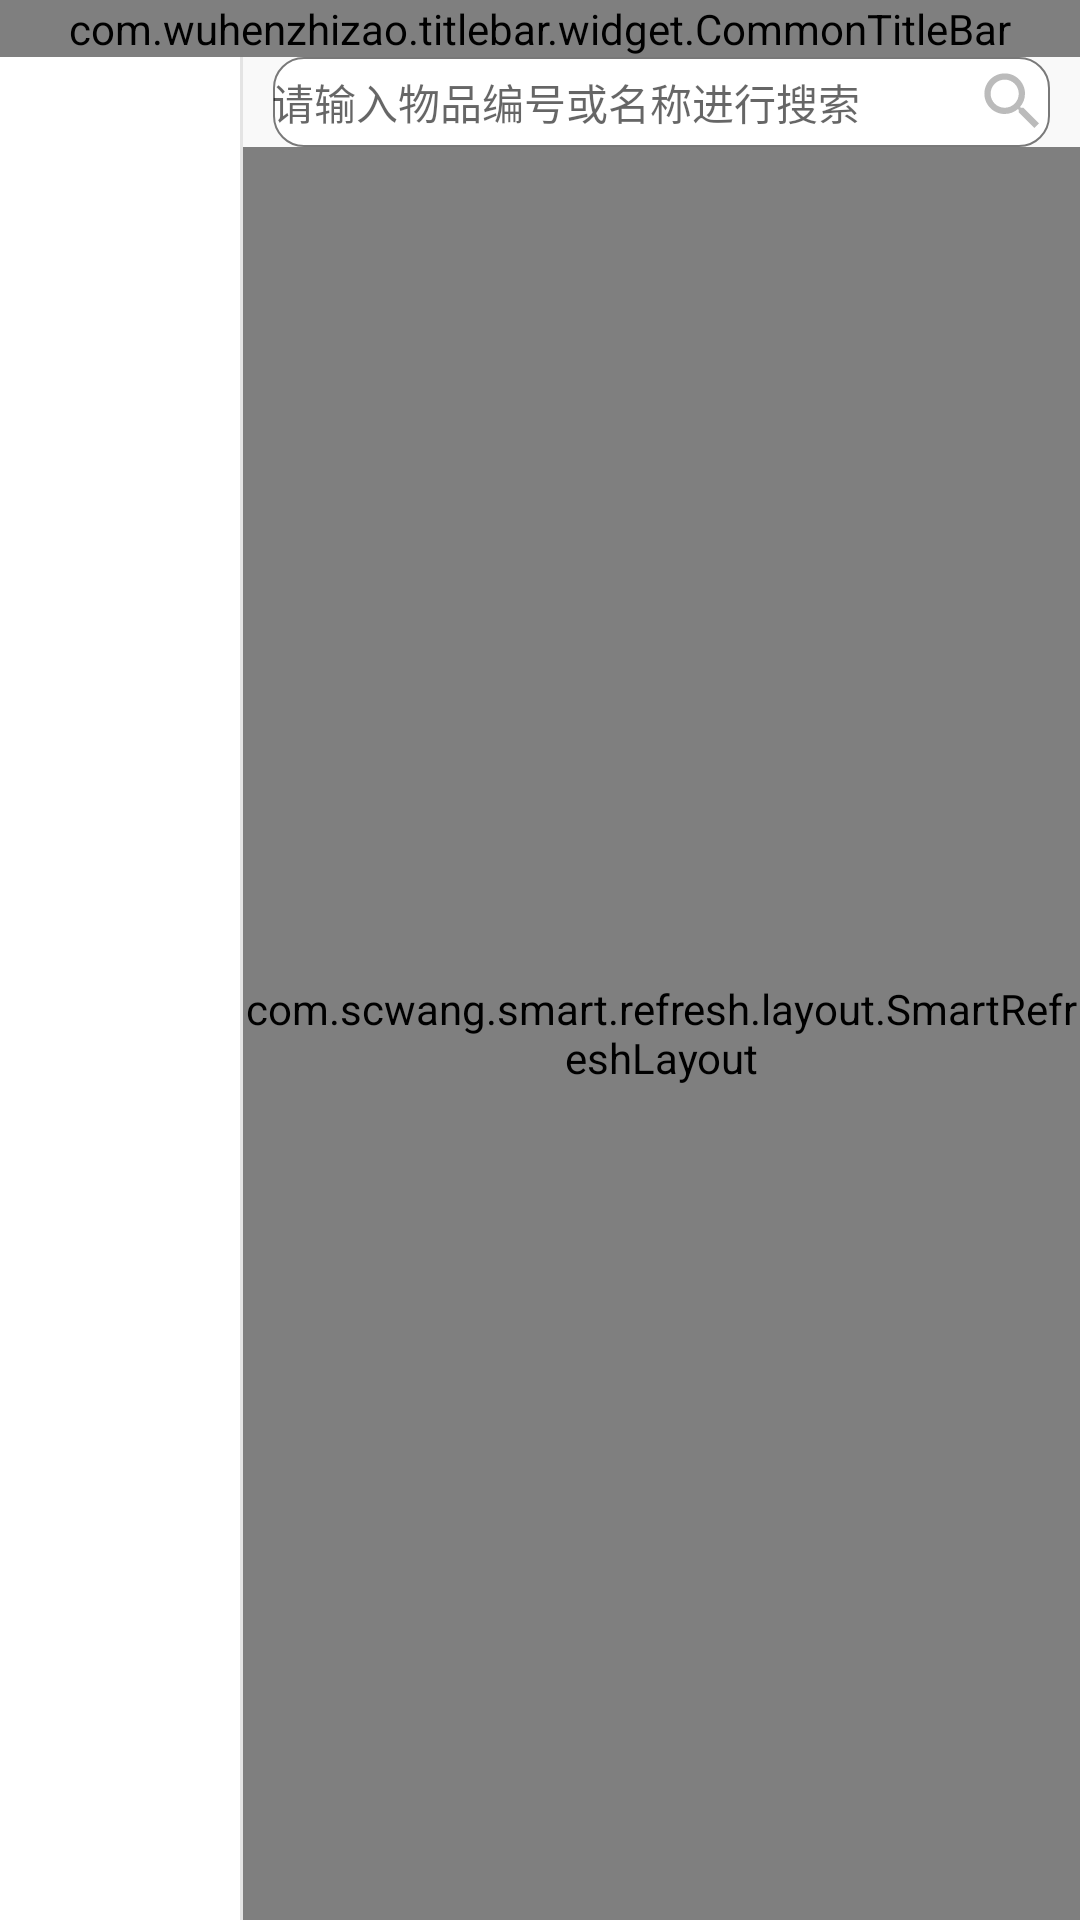

Produce the Android XML layout that renders to this screen, including the resource entries it uses.
<!-- AndroidManifest.xml: application theme AppTheme -->
<!-- res/layout/inventory_select_goods_layout.xml -->
<?xml version="1.0" encoding="utf-8"?>
<LinearLayout xmlns:android="http://schemas.android.com/apk/res/android"
    xmlns:app="http://schemas.android.com/apk/res-auto"
    xmlns:tools="http://schemas.android.com/tools"
    android:layout_width="match_parent"
    android:layout_height="match_parent"
    android:gravity="center_horizontal"
    android:orientation="vertical">

        <com.wuhenzhizao.titlebar.widget.CommonTitleBar
            android:id="@+id/title_bar"
            android:layout_width="match_parent"
            android:layout_height="wrap_content"
            app:centerText="选择物品"
            app:centerTextColor="@color/black"
            app:centerTextSize="18sp"
            app:centerType="textView"
            app:leftText="返回"
            app:leftType="textView"
            app:leftTextColor="@color/main_blue"
            app:rightText="选入"
            app:rightType="textView"
            app:rightTextColor="@color/main_blue"
            app:showBottomLine="true"
            app:bottomLineColor="@color/color_E4E4E4"
            app:statusBarColor="@color/white"
            app:titleBarColor="@color/white" />

    <LinearLayout
        android:layout_width="match_parent"
        android:layout_height="match_parent"
        android:orientation="horizontal">

        <androidx.recyclerview.widget.RecyclerView
            android:id="@+id/rv_subject_tag"
            android:layout_width="80dp"
            android:layout_height="match_parent"
            android:background="@color/white"
            android:orientation="vertical"
            app:layoutManager="androidx.recyclerview.widget.LinearLayoutManager"
            tools:itemCount="6"
            tools:listitem="@layout/item_subject_select" />
        <View
            android:layout_width="1dp"
            android:layout_height="match_parent"
            android:background="@color/color_E4E4E4"/>
        <LinearLayout
            android:layout_width="match_parent"
            android:layout_height="match_parent"
            android:background="@color/background"
            android:orientation="vertical">

            <include
                android:id="@+id/includeLayout"
                layout="@layout/search_layout"
                android:layout_width="match_parent"
                android:layout_height="30dp"
                android:layout_marginStart="10dp"
                android:layout_marginTop="@dimen/dp_10"
                android:layout_marginEnd="10dp"
                android:layout_marginBottom="@dimen/dp_10" />

            <com.scwang.smart.refresh.layout.SmartRefreshLayout
                android:id="@+id/refreshLayout"
                android:layout_width="match_parent"
                android:layout_height="match_parent"
                >

                <com.scwang.smart.refresh.header.ClassicsHeader
                    android:layout_width="match_parent"
                    android:layout_height="wrap_content" />

                <androidx.recyclerview.widget.RecyclerView
                    android:id="@+id/rv_select_goods"
                    android:layout_width="match_parent"
                    android:layout_height="match_parent"
                    android:overScrollMode="never"
                    app:layoutManager="androidx.recyclerview.widget.LinearLayoutManager"
                    tools:listitem="@layout/item_inventory_select_goods" />


                <com.scwang.smart.refresh.footer.ClassicsFooter
                    android:layout_width="match_parent"
                    android:layout_height="wrap_content" />
            </com.scwang.smart.refresh.layout.SmartRefreshLayout>
        </LinearLayout>
    </LinearLayout>
</LinearLayout>
<!-- res/layout/item_subject_select.xml (included above) -->
<?xml version="1.0" encoding="utf-8"?>
<LinearLayout xmlns:android="http://schemas.android.com/apk/res/android"
    xmlns:app="http://schemas.android.com/apk/res-auto"
    xmlns:tools="http://schemas.android.com/tools"
    android:layout_width="80dp"
    android:layout_height="48dp"
    android:orientation="horizontal">
    <View
        android:id="@+id/tag_selected"
        android:layout_width="4dp"
        android:layout_height="match_parent"
        android:background="@color/main_blue"
        />
    <androidx.appcompat.widget.AppCompatTextView
        android:id="@+id/tv_subject_name"
        android:layout_width="match_parent"
        android:layout_height="match_parent"
        android:gravity="center"
        android:textSize="15sp"
        android:textStyle="bold"
        android:singleLine="true"
        android:textColor="@color/color_999999"
        tools:text="科目" />

</LinearLayout>
<!-- res/layout/search_layout.xml (included above) -->
<?xml version="1.0" encoding="utf-8"?>
<LinearLayout xmlns:android="http://schemas.android.com/apk/res/android"
    android:layout_width="match_parent"
    android:layout_height="30dp"
    android:layout_marginStart="@dimen/dp_10"
    android:layout_marginTop="@dimen/dp_10"
    android:layout_marginEnd="10dp"
    android:layout_marginBottom="@dimen/dp_10"
    android:background="@drawable/search_bg_layout"
    android:focusable="true"
    android:focusableInTouchMode="true"
    android:gravity="center_vertical"
    android:orientation="horizontal">

    <androidx.appcompat.widget.AppCompatEditText
        android:id="@+id/et_search_view"
        android:layout_width="0dp"
        android:layout_height="wrap_content"
        android:layout_weight="1"
        android:background="@null"
        android:hint="请输入物品编号或名称进行搜索"
        android:imeOptions="actionDone"
        android:paddingLeft="@dimen/dp_10"
        android:singleLine="true"
        android:textColor="@color/color_line"
        android:textSize="14sp" />

    <androidx.appcompat.widget.AppCompatImageView
        android:id="@+id/iv_search"
        android:layout_width="25dp"
        android:layout_height="25dp"
        android:layout_marginEnd="@dimen/dp_10"
        android:src="@drawable/icon_search" />

</LinearLayout>
<!-- res/layout/item_inventory_select_goods.xml (included above) -->
<?xml version="1.0" encoding="utf-8"?>
<LinearLayout xmlns:android="http://schemas.android.com/apk/res/android"
    xmlns:app="http://schemas.android.com/apk/res-auto"
    xmlns:tools="http://schemas.android.com/tools"
    android:layout_width="match_parent"
    android:layout_height="wrap_content"
    android:orientation="vertical"
    android:background="@color/background">

        <RelativeLayout
            android:id="@+id/contentLayout"
            android:layout_width="match_parent"
            android:layout_height="match_parent"
            android:padding="16dp"
            android:layout_marginEnd="6dp"
            android:layout_marginTop="3dp"
            android:layout_marginBottom="3dp"
            android:layout_marginStart="6dp"
            android:background="@drawable/gray_corner8_bg"
            android:orientation="vertical">

            <androidx.appcompat.widget.AppCompatTextView
                android:id="@+id/tv_serial_number"
                android:layout_width="wrap_content"
                android:layout_height="wrap_content"
                android:maxLines="2"
                android:layout_alignParentStart="true"
                android:textColor="@color/black"
                android:textSize="14sp"
                tools:text="1" />

            <androidx.appcompat.widget.AppCompatTextView
                android:id="@+id/tv_good_name"
                android:layout_width="wrap_content"
                android:layout_height="wrap_content"
                android:layout_marginStart="8dp"
                android:layout_marginEnd="12dp"
                android:layout_toStartOf="@+id/tv_good_state"
                android:layout_toEndOf="@id/tv_serial_number"
                android:maxLines="1"
                android:ellipsize="end"

                android:textColor="@color/black"
                android:textSize="14sp"
                tools:text="物品名称撒打算的阿斯达所多asd阿萨打死阿斯达所多asdasd" />

            <androidx.appcompat.widget.AppCompatTextView
                android:id="@+id/tv_goods_details"
                android:layout_width="wrap_content"
                android:layout_height="wrap_content"
                android:layout_below="@+id/tv_good_name"
                android:layout_marginTop="13dp"
                android:singleLine="true"
                android:textColor="@color/color_999999"
                android:textSize="12sp"
                tools:text="@string/str_goods_details" />

            <androidx.appcompat.widget.AppCompatTextView
                android:id="@+id/tv_goods_price"
                android:layout_width="wrap_content"
                android:layout_height="wrap_content"
                android:layout_alignBottom="@+id/tv_goods_details"
                android:layout_alignParentEnd="true"
                android:singleLine="true"
                android:textColor="@color/color_999999"
                android:textSize="12sp"
                tools:text="@string/str_unit_price" />

            <androidx.appcompat.widget.AppCompatTextView
                android:id="@+id/tv_good_state"
                android:layout_width="wrap_content"
                android:layout_height="wrap_content"
                android:layout_alignParentEnd="true"
                android:maxLines="2"
                android:textColor="@color/main_blue"
                android:textSize="14sp"
                android:text="选择" />

        </RelativeLayout>

</LinearLayout>
<!-- resources referenced by this layout -->
<resources>
  <color name="background">#F9F9F9</color>
  <color name="black">#000000</color>
  <color name="color_999999">#999999</color>
  <color name="color_E4E4E4">#E4E4E4</color>
  <color name="color_line">#797979</color>
  <color name="main_blue">#009AFF</color>
  <color name="white">#FFFFFF</color>
  <!-- drawable gray_corner8_bg (drawable) -->
  <?xml version="1.0" encoding="utf-8"?>
  <shape xmlns:android="http://schemas.android.com/apk/res/android"
      android:shape="rectangle">
  
      <corners android:radius="8dp" />
      <stroke
          android:width="1dp"
          android:color="@color/color_grey" />
      <solid android:color="@color/white" />
  
  </shape>
  <!-- drawable icon_search (drawable) -->
  <vector android:autoMirrored="true" android:height="24dp"
      android:tint="#BBBBBB" android:viewportHeight="24"
      android:viewportWidth="24" android:width="24dp" xmlns:android="http://schemas.android.com/apk/res/android">
      <path android:fillColor="@android:color/white" android:pathData="M15.5,14h-0.79l-0.28,-0.27C15.41,12.59 16,11.11 16,9.5 16,5.91 13.09,3 9.5,3S3,5.91 3,9.5 5.91,16 9.5,16c1.61,0 3.09,-0.59 4.23,-1.57l0.27,0.28v0.79l5,4.99L20.49,19l-4.99,-5zM9.5,14C7.01,14 5,11.99 5,9.5S7.01,5 9.5,5 14,7.01 14,9.5 11.99,14 9.5,14z"/>
  </vector>
  <!-- drawable search_bg_layout (drawable) -->
  <?xml version="1.0" encoding="utf-8"?>
  <shape xmlns:android="http://schemas.android.com/apk/res/android"
      android:shape="rectangle">
  
      <stroke
          android:width="0.5dp"
          android:color="@color/color_line" />
      <corners android:radius="10dp" />
      <solid android:color="@color/white" />
  </shape>
  <string name="str_goods_details">%1s|%2s|%3s</string>
  <string name="str_unit_price">单价:%s元</string>
  <style name="AppTheme" parent="Theme.AppCompat.Light.NoActionBar">
          
          <item name="colorPrimary">@color/colorPrimary</item>
          <item name="colorPrimaryDark">@color/colorPrimaryDark</item>
          <item name="colorAccent">@color/colorAccent</item>
      </style>
  <color name="colorPrimary">@color/main_blue</color>
  <color name="colorPrimaryDark">@color/main_blue</color>
  <color name="colorAccent">#444444</color>
</resources>
